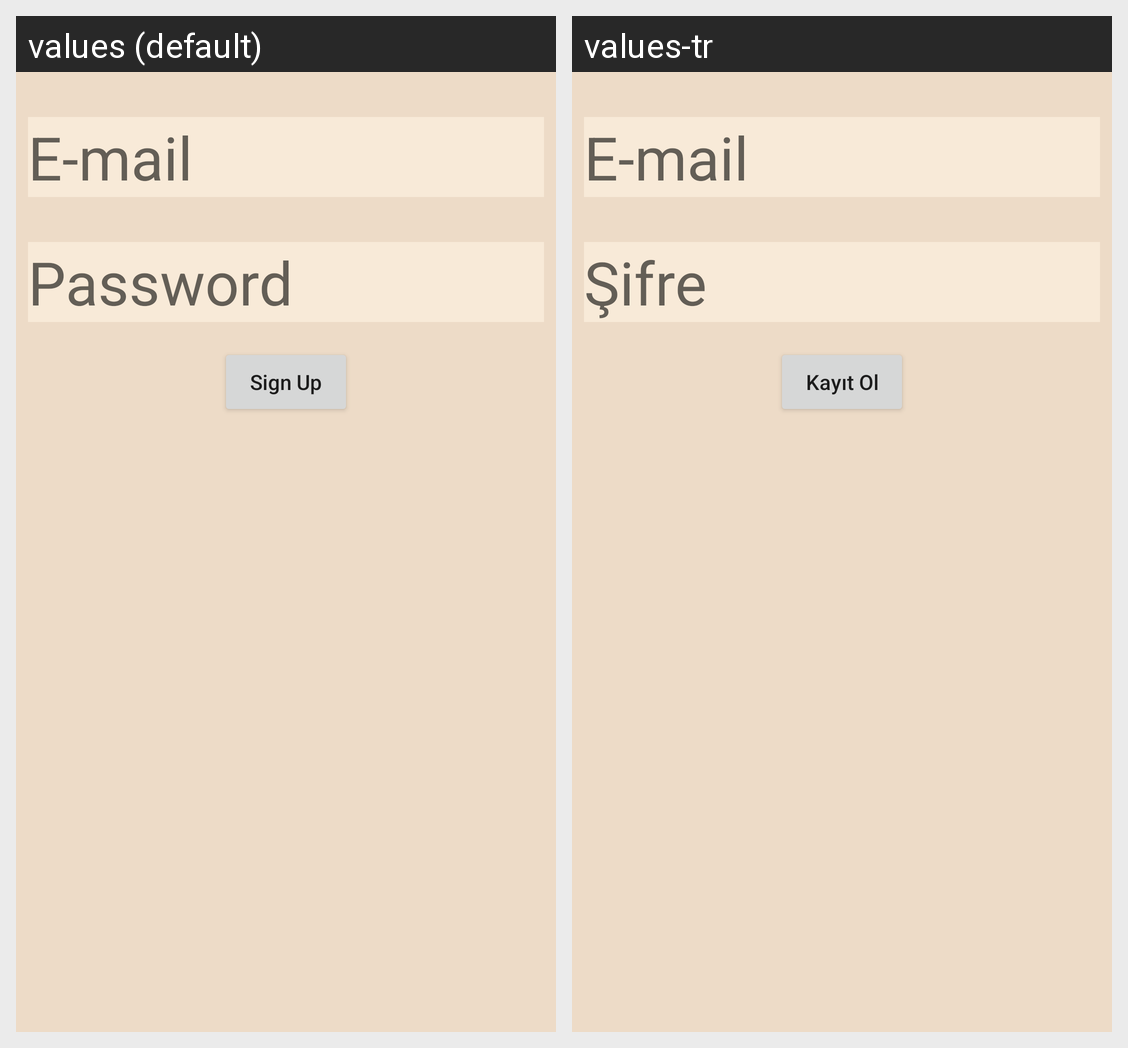

Translations of the strings shown on this Android screen, per locale in the grid:
Android screen res/layout/fragment_sign_up.xml rendered under 2 locales, left to right: values (default), values-tr. Device: Nexus 5 (rendered at 1080×1920; each locale shown at half size, 540×960, under a caption strip naming it); theme Theme.TODOBuddy.
Strings drawn on this screen, with the default value and each locale's value (text and hints the layout hard-codes, and strings that could not be matched under every locale, appear in the picture but are not listed):

e_mail
  values: E-mail
  values-tr: E-mail

password
  values: Password
  values-tr: Şifre

sign_up
  values: Sign Up
  values-tr: Kayıt Ol
